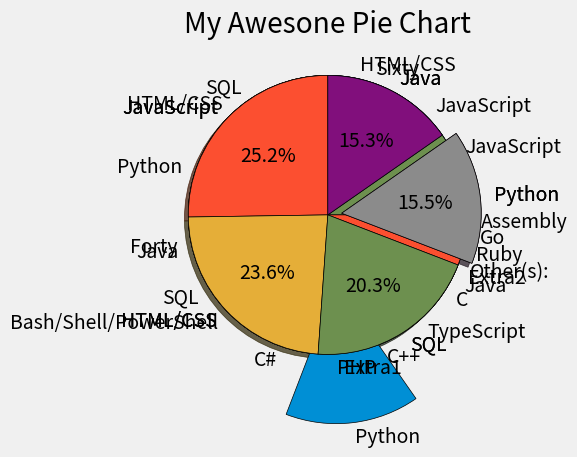

Source code (Python):
import csv
import numpy as np
import matplotlib.pyplot as plt
from collections import Counter 
import pandas as pd 

plt.style.use('fivethirtyeight')

'''
Pie chart is bad for more than 5 categories
'''

slices = [60,40,30,20] # Not need to be 100, plt.pie calculate percentage for us
labels = ["Sixty", "Forty", "Extra1", "Extra2"]
colors = ["blue", "red", "yellow", "green"]
#colors = ["#008fd5", "#fc4f30"]
plt.pie(slices, labels=labels, colors=colors, wedgeprops={"edgecolor": "black"})
# https://matplotlib.org/3.3.4/api/_as_gen/matplotlib.patches.Wedge.html : WEDGE 

plt.title("My Awesone Pie Chart")
plt.tight_layout()
plt.show()

############################## 

# Language Popularity
slices = [59219, 55466, 47544, 36443, 35917, 31991, 27097, 23030, 20524, 18523, 18017, 7920, 7331, 7201, 5833]
labels = ['JavaScript', 'HTML/CSS', 'SQL', 'Python', 'Java', 'Bash/Shell/PowerShell', 'C#', 'PHP', 'C++', 'TypeScript', 'C', 'Other(s):', 'Ruby', 'Go', 'Assembly']

expode = [0, 0, 0, 0.5, 0]
plt.pie(slices, labels=labels, wedgeprops={"edgecolor": "black"})
plt.title("My Awesone Pie Chart")
plt.tight_layout()
plt.show()



##############################  NOT more than 5 categories

# Language Popularity
slices = [59219, 55466, 47544, 36443, 35917]
labels = ['JavaScript', 'HTML/CSS', 'SQL', 'Python', 'Java']

explode = [0, 0, 0, 0.5, 0]
plt.pie(slices, labels=labels, explode=explode, wedgeprops={"edgecolor": "black"})
plt.title("My Awesone Pie Chart")
plt.tight_layout()
plt.show()



##############################  

# Language Popularity
slices = [59219, 55466, 47544, 36443, 35917]
labels = ['JavaScript', 'HTML/CSS', 'SQL', 'Python', 'Java']

explode = [0, 0, 0, 0.1, 0]
plt.pie(slices, labels=labels, explode=explode, shadow = True, startangle=90,
        wedgeprops={"edgecolor": "black"})
plt.title("My Awesone Pie Chart")
plt.tight_layout()
plt.show()


##############################  

# Language Popularity
slices = [59219, 55466, 47544, 36443, 35917]
labels = ['JavaScript', 'HTML/CSS', 'SQL', 'Python', 'Java']

explode = [0, 0, 0, 0.1, 0]
plt.pie(slices, labels=labels, explode=explode, shadow = True, startangle=90,
        autopct="%1.1f%%",
        wedgeprops={"edgecolor": "black"})
plt.title("My Awesone Pie Chart")
plt.tight_layout()
plt.show()